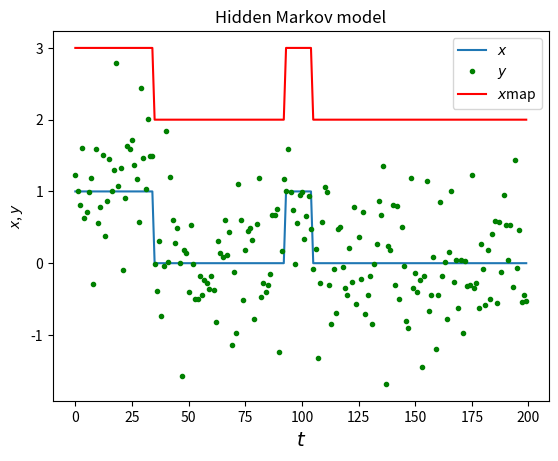

The matplotlib source for this figure:
# -*- coding: utf-8 -*-
import math
import random
import matplotlib.pyplot as plt

#random.seed(20140123)


def make_matrix(a, b, fill=0.0): #  NumPy を使って高速に処理する方法がある
    m = []
    for i in range(a):
        m.append([fill]*b)
    return m

class HMM:
    def __init__(self, n, sigma):
        self.n = n
        self.sigma = sigma
        self.S = make_matrix(self.n, 2)
        self.C = make_matrix(self.n, 2)

        self.x = [0]*self.n
        self.xmap = [0]*self.n
        self.y = [0.0]*self.n


    def generate_x(self):
        if (random.random() < 0.5):
            self.x[0] = 0
        else:
            self.x[0] = 1

        for i in range(1,self.n):
            r = random.random()
            if ( self.x[i-1] == 0 ):
                if ( r < 0.99 ):
                    self.x[i] = 0
                else:
                    self.x[i] = 1
            else:
                if ( r < 0.97 ):
                    self.x[i] = 1
                else:
                    self.x[i] = 0
        
    def generate_y(self):
        for i in range(0,self.n):
            self.y[i] = random.gauss(self.x[i],self.sigma)

    def compute_xmap(self):
        for i in range(0,self.n):
            self.xmap[i] = self.x[i]+2

def test20():
    n = 200
    m = 20 # m test cases
    sigma = 0.7
    hmm = HMM(n, sigma)
    z = make_matrix(m*2, n) 

    i = 0
    for line in open("r20190702_20_test_cases", "r"):
        if line[0] == "#":
            continue
        data = line.split() # 文字列を空白文字を区切りに分割

        for a in range(0,m):
#            print(a*2, i, len(data))
            z[a*2][i] = float(data[a*2])
            z[a*2+1][i] = float(data[a*2+1])
            
        i=i+1
    # データ読み込み終了    
   
    for a in range(0,m):
        for i in range(0,n):
            hmm.y[i] = z[a*2][i]
        hmm.compute_xmap()
        num_pass = 0
        for i in range(0,n):
#            print(hmm.xmap[i], z[a*2+1][i])
            if ( hmm.xmap[i] != z[a*2+1][i] ):
                print(a,":" , "not passed")
            else:
                num_pass=num_pass+1
        if ( num_pass == n):
            print(a,":" , "Passed !!!")




def demo():

    n = 200
    sigma = 0.7

    hmm = HMM(n, sigma) # 隠れマルコフモデルを作る．n: 入力信号の数
    hmm.generate_x()
    hmm.generate_y()
    hmm.compute_xmap()
        
    t = range(n)

    fig=plt.figure(0)
    plt.plot(t, hmm.x, label='$x$')
    plt.plot(t, hmm.y, '.g', label='$y$') # g は緑色， * は点
    plt.plot(t, hmm.xmap, '-r', label='$x$map')

    plt.title('Hidden Markov model') 
    plt.xlabel('$t$', fontsize=14, color='black') # X 軸
    plt.ylabel('$x$, $y$') # Y 軸
    plt.legend() # 描画

    plt.show() # 描画
    fig.savefig('fig_hmm212.pdf')

if __name__ == '__main__':

    demo()
